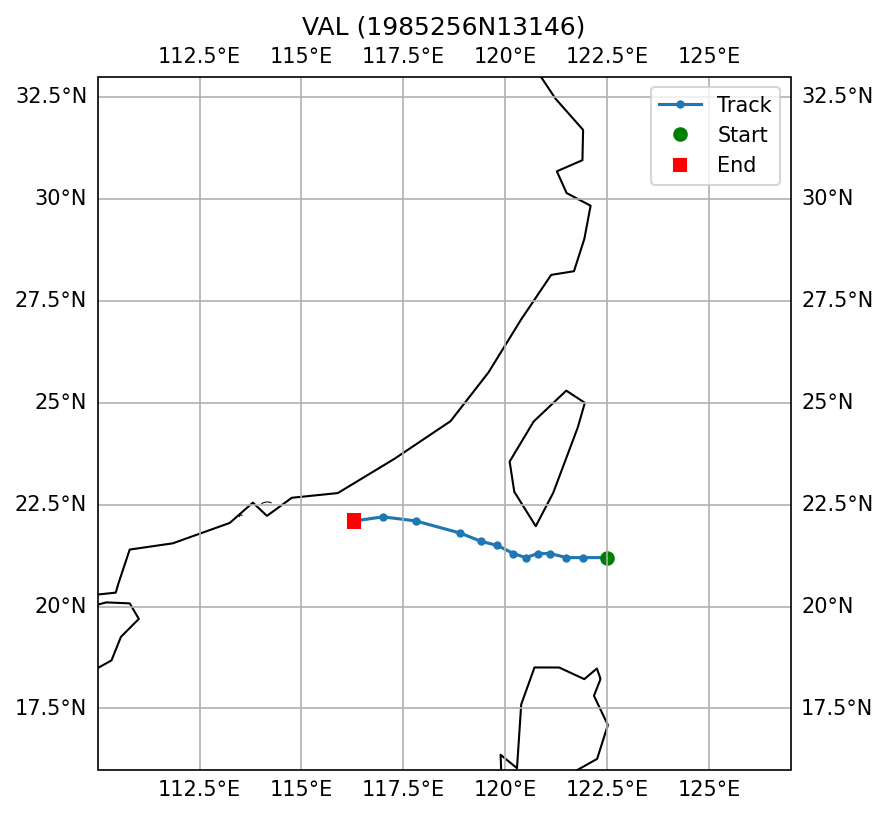

The table this chart was drawn from, first rows:
SID, NAME, ISO_TIME, LAT, LON, DIST2LAND, USA_WIND, USA_PRES, USA_R34_NE, USA_R34_SE, USA_R34_SW, USA_R34_NW, USA_RMW, CMA_CAT
1985256N13146, VAL, 1985-09-16 09:00:00, 21.2, 122.5, 183, 48.0, , , , , , , 3
1985256N13146, VAL, 1985-09-16 12:00:00, 21.2, 121.9, 129, 50.0, , , , , , , 3
1985256N13146, VAL, 1985-09-16 15:00:00, 21.2, 121.5, 99, 50.0, , , , , , , 3
1985256N13146, VAL, 1985-09-16 18:00:00, 21.3, 121.1, 70, 50.0, , , , , , , 2
1985256N13146, VAL, 1985-09-16 21:00:00, 21.3, 120.8, 67, 48.0, , , , , , , 2
1985256N13146, VAL, 1985-09-17 00:00:00, 21.2, 120.5, 80, 45.0, , , , , , , 2
1985256N13146, VAL, 1985-09-17 03:00:00, 21.3, 120.2, 84, 43.0, , , , , , , 2
1985256N13146, VAL, 1985-09-17 06:00:00, 21.5, 119.8, 103, 40.0, , , , , , , 1
1985256N13146, VAL, 1985-09-17 09:00:00, 21.6, 119.4, 136, 38.0, , , , , , , 1
1985256N13146, VAL, 1985-09-17 12:00:00, 21.8, 118.9, 164, 35.0, , , , , , , 1
1985256N13146, VAL, 1985-09-17 18:00:00, 22.1, 117.8, 160, 30.0, , , , , , , 0
1985256N13146, VAL, 1985-09-17 21:00:00, 22.2, 117.0, 93, 25.0, , , , , , , 0
1985256N13146, VAL, 1985-09-18 00:00:00, 22.1, 116.3, 80, 20.0, , , , , , , 
